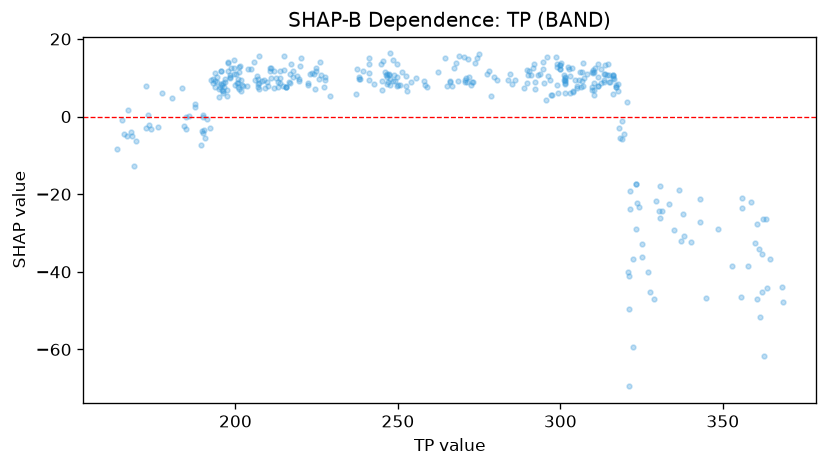

The file beside this chart, header and first rows:
feature_value, shap_value
168.1, -5.121
167.8, -4.063
169.4, -6.304
168.9, -12.82
172.5, 7.811
165.1, -0.8216
166.8, -4.974
163.4, -8.295
165.7, -4.61
166.8, 1.701
172.5, -2.859
173.1, 0.4817
173.2, -2.101
174.1, -3.315
176.2, -2.689
183.6, 7.389
184.8, -0.05163
187.6, 2.453
187.6, 3.303
185.8, 0.1356
192.2, -3.07
193.1, 8.713
191.3, -0.7019
192.4, 9.428
193.2, 9.702
197.4, 6.749
198.6, 12.41
198.4, 10.2
201.6, 9.535
200.4, 8.775
196.7, 8.962
196.7, 9.619
197.7, 13.83
201.1, 12.81
189.7, -3.735
184.2, -2.464
177.3, 6.107
180.5, 4.711
184.7, -3.235
190.1, 0.4713
189.9, -0.1916
193.8, 11.1
193.8, 9.084
194.2, 10.3
195.9, 8.018
196.1, 6.663
189.6, -7.278
190, -4.208
197.8, 11.62
201.2, 6.998
200.8, 9.696
202.3, 7.891
205.8, 14.02
207.0, 7.742
207.2, 7.048
207.2, 15.63
201.6, 6.504
194.8, 7.102
196.2, 8.622
199.7, 11
... 314 more rows
